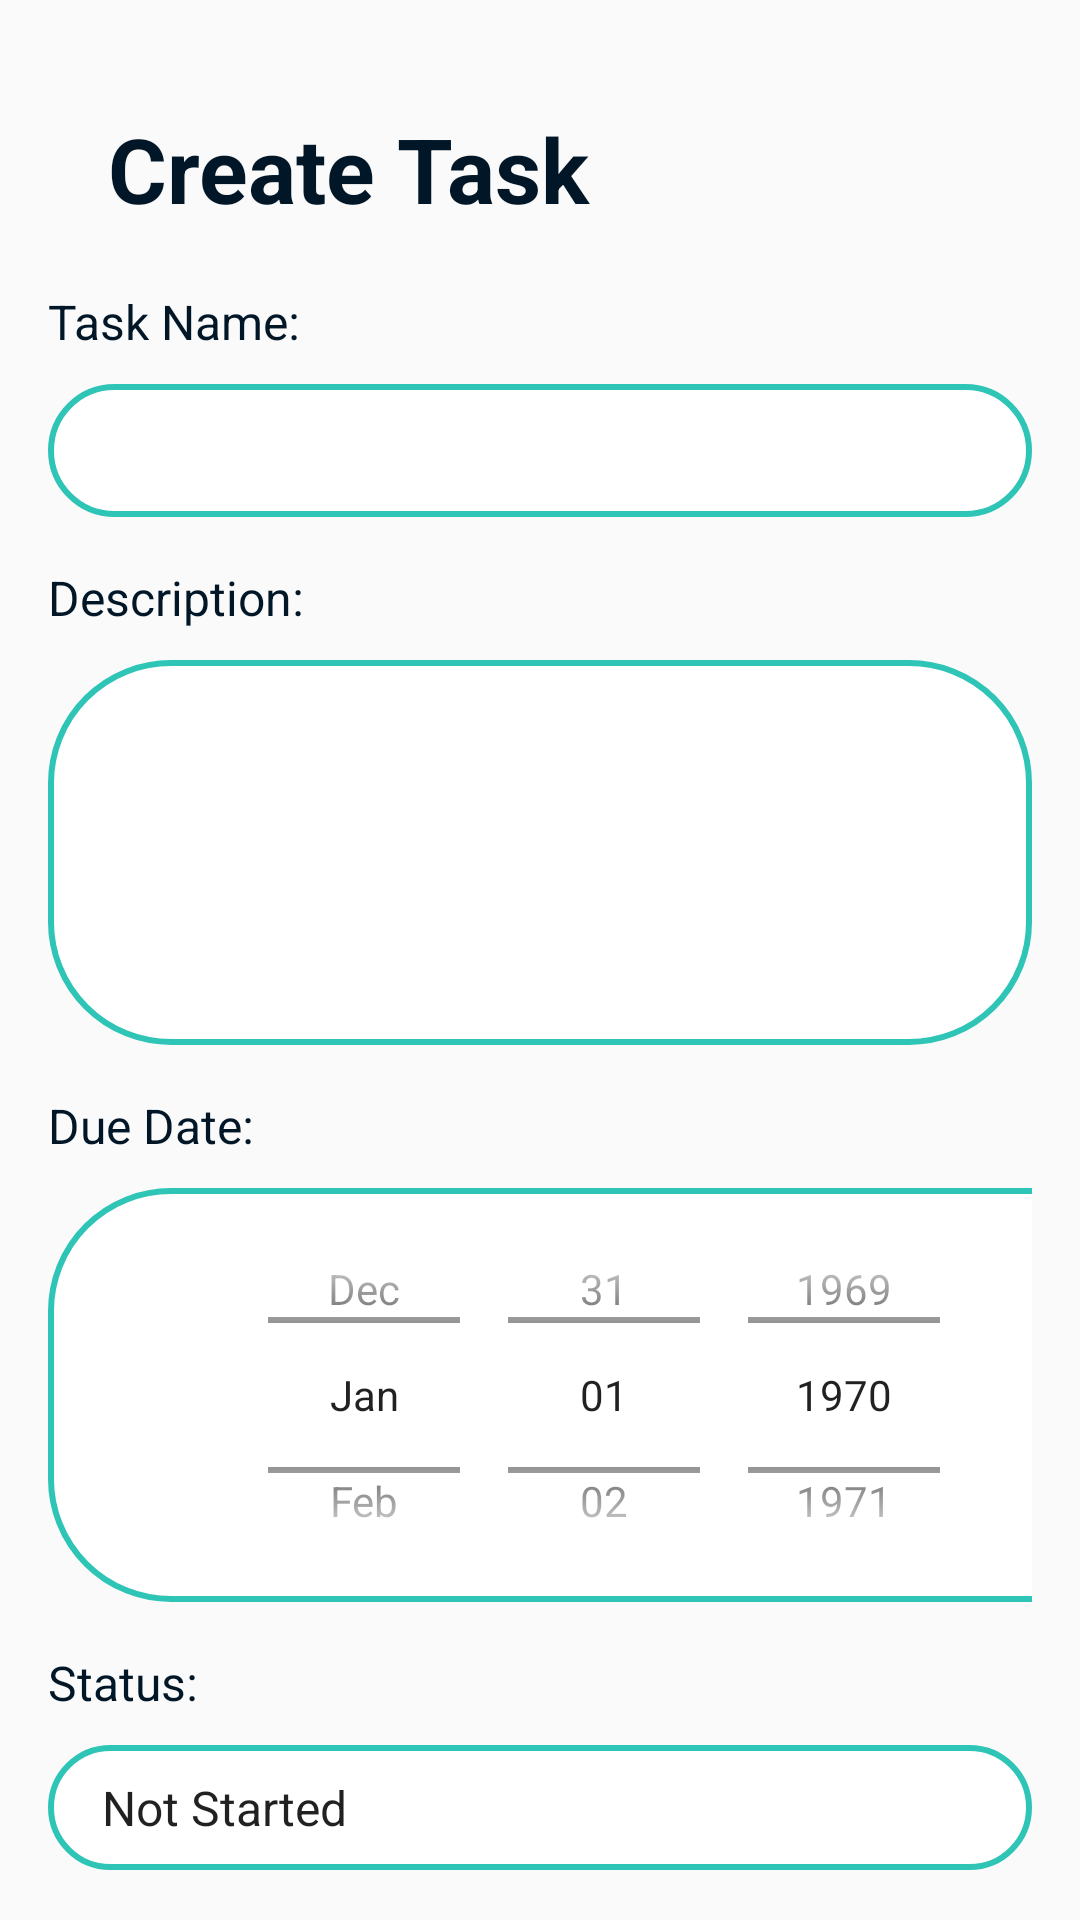

Reconstruct the res/layout file that produces this screen, plus the resources it refers to.
<!-- AndroidManifest.xml: application theme Theme.Taskmanagementapp -->
<!-- res/layout/activity_create_task.xml -->
<LinearLayout xmlns:android="http://schemas.android.com/apk/res/android"
    android:layout_width="match_parent"
    android:layout_height="match_parent"
    android:orientation="vertical"
    android:padding="16dp">

    <TextView
        android:layout_width="match_parent"
        android:layout_height="wrap_content"
        android:text="Create Task"
        android:textAlignment="viewStart"
        android:padding="20dp"
        android:textStyle="bold"
        android:textSize="30sp"
        android:textColor="#011627"
        />


    <TextView
        android:text="Task Name:"
        android:layout_width="wrap_content"
        android:layout_height="wrap_content"
        android:textColor="#011627"
        android:textSize="16sp"
        android:layout_marginBottom="10dp"/>

    <EditText
        android:id="@+id/task_name_edittext"
        android:layout_width="match_parent"
        android:layout_height="wrap_content"
        android:padding="10dp"
        android:background="@drawable/input_border"/>

    <TextView
        android:text="Description:"
        android:layout_width="wrap_content"
        android:layout_height="wrap_content"
        android:textColor="#011627"
        android:textSize="16sp"
        android:layout_marginTop="16dp"
        android:layout_marginBottom="10dp"/>

    <EditText
        android:id="@+id/description_edittext"
        android:layout_width="match_parent"
        android:layout_height="wrap_content"
        android:inputType="textMultiLine"
        android:textAlignment="textStart"
        android:padding="10dp"
        android:background="@drawable/input_border"
        android:minLines="5"/>

    <TextView
        android:text="Due Date:"
        android:layout_width="wrap_content"
        android:layout_height="wrap_content"
        android:textColor="#011627"
        android:textSize="16sp"
        android:layout_marginTop="16dp"
        android:layout_marginBottom="10dp"/>

    <DatePicker
        android:id="@+id/datePicker1"
        android:layout_width="379dp"
        android:layout_height="138dp"
        android:calendarViewShown="false"
        android:datePickerMode="spinner"
        android:background="@drawable/input_border"
        android:outlineAmbientShadowColor="#2EC4B6" />

    <TextView
        android:text="Status:"
        android:layout_width="wrap_content"
        android:layout_height="wrap_content"
        android:textColor="#011627"
        android:textSize="16sp"
        android:layout_marginBottom="10dp"
        android:layout_marginTop="16dp"/>

    <Spinner
        android:id="@+id/status_spinner"
        android:layout_width="match_parent"
        android:layout_height="wrap_content"
        android:background="@drawable/input_border"
        android:padding="10dp"
        android:entries="@array/status_options"

       />


    <LinearLayout
        android:layout_width="match_parent"
        android:layout_height="wrap_content"
        android:layout_marginTop="16dp"
        android:gravity="end"
        android:orientation="horizontal">

        <Button
            android:id="@+id/submit_button"
            android:layout_width="wrap_content"
            android:layout_height="wrap_content"
            android:background="@drawable/btn_1"
            android:width="105dp"
            android:textColor="#2EC4B6"
            android:text="Create" />



    </LinearLayout>

</LinearLayout>
<!-- resources referenced by this layout -->
<resources>
  <string-array name="status_options">
          <item>Not Started</item>
          <item>In Progress</item>
          <item>Completed</item>
      </string-array>
  <!-- drawable btn_1 (drawable) -->
  <shape xmlns:android="http://schemas.android.com/apk/res/android"
      xmlns:tools="http://schemas.android.com/tools"
      android:shape="rectangle">
      <corners android:radius="40dp" />
      <stroke android:width="2dp" android:color="#2EC4B6" />
      <solid android:color="#011627" />
  
  
  
  </shape>
  <!-- drawable input_border (drawable) -->
  <shape xmlns:android="http://schemas.android.com/apk/res/android"
      xmlns:tools="http://schemas.android.com/tools"
      android:shape="rectangle">
      <corners android:radius="40dp" />
      <stroke android:width="2dp" android:color="#2EC4B6" />
      <solid android:color="#ffffff" />
  
  
  
  </shape>
  <style name="Theme.Taskmanagementapp" parent="Theme.AppCompat.DayNight.DarkActionBar">
          
          <item name="colorPrimary">@color/purple_500</item>
          <item name="colorPrimaryVariant">@color/purple_700</item>
          <item name="colorOnPrimary">@color/white</item>
          
          <item name="colorSecondary">@color/teal_200</item>
          <item name="colorSecondaryVariant">@color/teal_700</item>
          <item name="colorOnSecondary">@color/black</item>
          
          <item name="android:statusBarColor" tools:targetApi="21">?attr/colorPrimaryVariant</item>
          
      </style>
  <!-- not gathered from this repository: default colours our renderer supplied (Android Studio template values) -->
  <color name="purple_500">#FF6200EE</color>
  <color name="purple_700">#FF3700B3</color>
  <color name="teal_200">#FF03DAC5</color>
  <color name="teal_700">#FF018786</color>
  <color name="black">#FF000000</color>
  <color name="white">#FFFFFFFF</color>
</resources>
